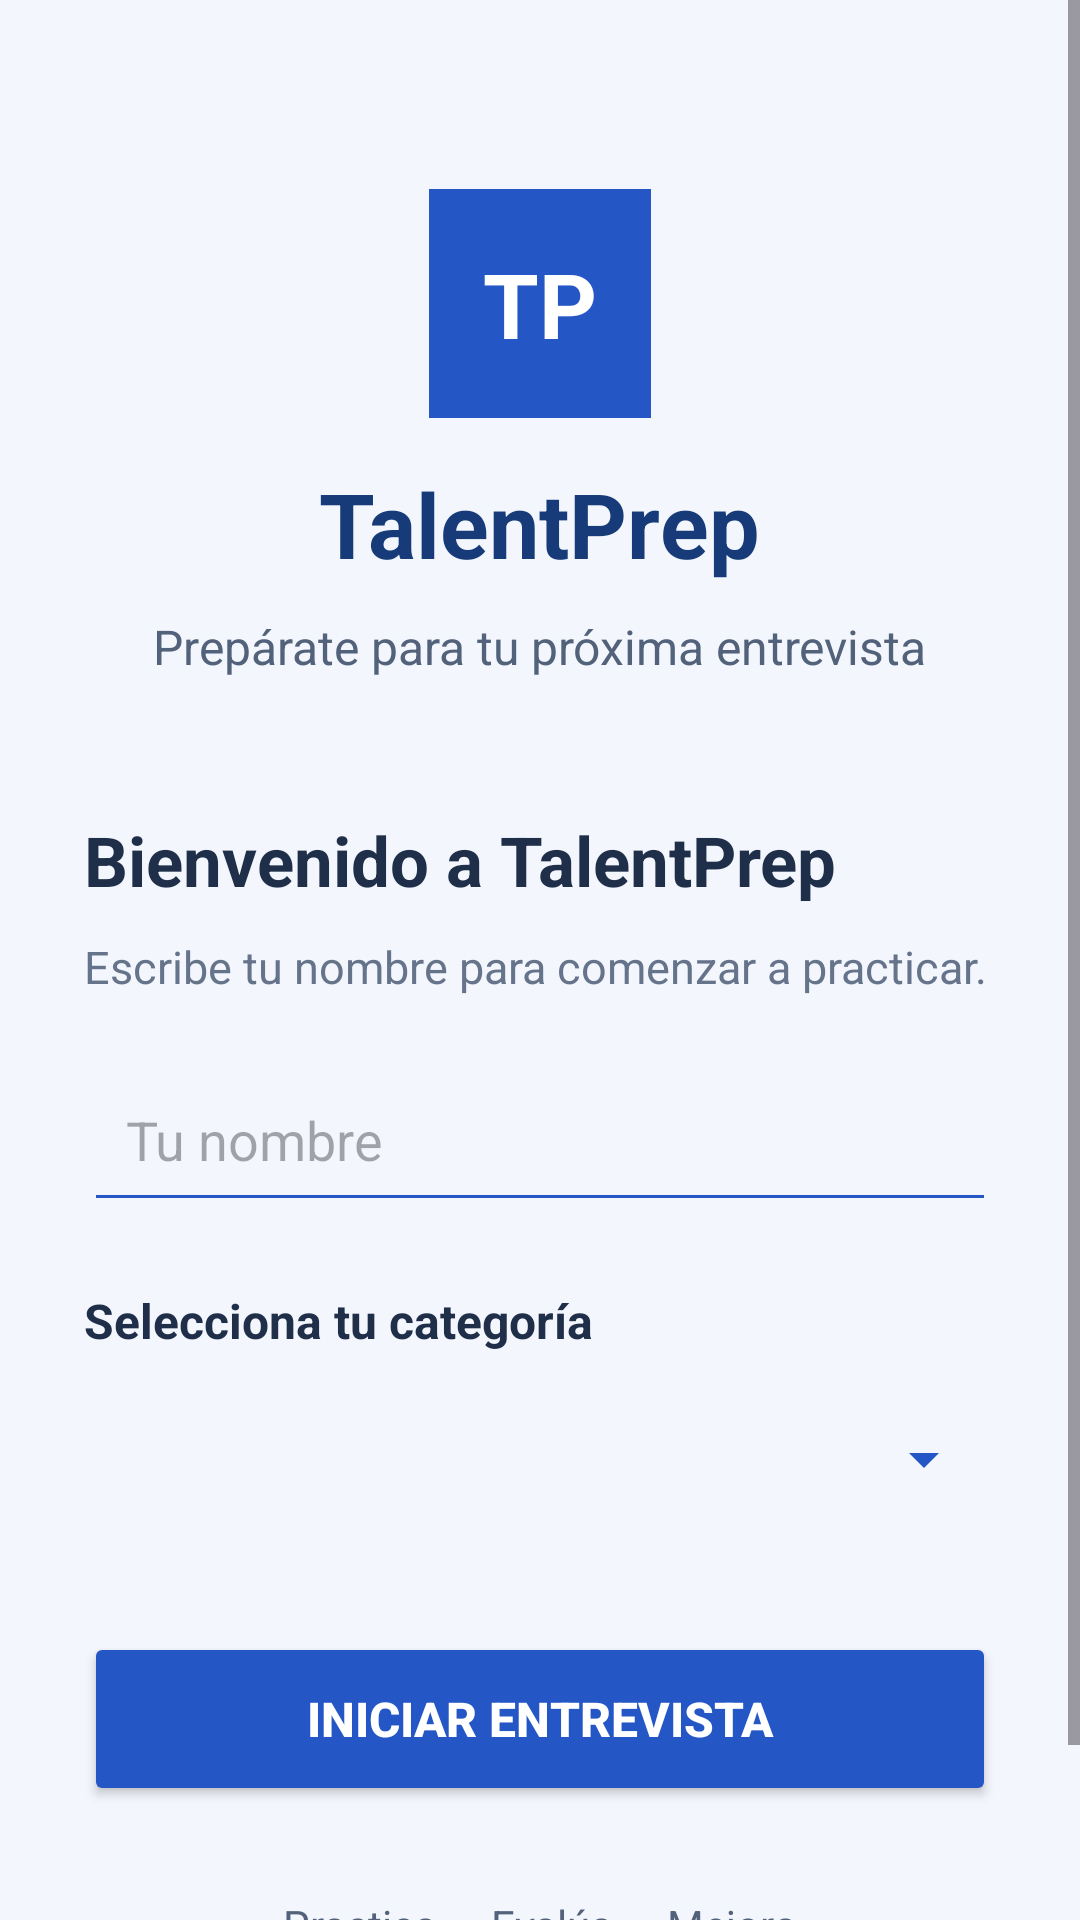

Produce the Android XML layout that renders to this screen, including the resource entries it uses.
<!-- AndroidManifest.xml: application theme Theme.TalentPrep -->
<!-- res/layout/activity_main.xml -->
<?xml version="1.0" encoding="utf-8"?>
<ScrollView xmlns:android="http://schemas.android.com/apk/res/android"
    android:layout_width="match_parent"
    android:layout_height="match_parent"
    android:background="#F3F6FC"
    android:fillViewport="true">

    <LinearLayout
        android:layout_width="match_parent"
        android:layout_height="wrap_content"
        android:orientation="vertical"
        android:gravity="center_horizontal"
        android:padding="28dp">

        <TextView
            android:layout_width="wrap_content"
            android:layout_height="wrap_content"
            android:text="TP"
            android:textColor="#FFFFFF"
            android:textSize="30sp"
            android:textStyle="bold"
            android:gravity="center"
            android:background="#2457C5"
            android:padding="18dp"
            android:layout_marginTop="35dp"/>

        <TextView
            android:layout_width="wrap_content"
            android:layout_height="wrap_content"
            android:text="TalentPrep"
            android:textColor="#173B78"
            android:textSize="30sp"
            android:textStyle="bold"
            android:layout_marginTop="15dp"/>

        <TextView
            android:layout_width="wrap_content"
            android:layout_height="wrap_content"
            android:text="Prepárate para tu próxima entrevista"
            android:textColor="#52627A"
            android:textSize="16sp"
            android:gravity="center"
            android:layout_marginTop="10dp"/>

        <TextView
            android:layout_width="match_parent"
            android:layout_height="wrap_content"
            android:text="Bienvenido a TalentPrep"
            android:textColor="#202F49"
            android:textSize="23sp"
            android:textStyle="bold"
            android:layout_marginTop="45dp"/>

        <TextView
            android:layout_width="match_parent"
            android:layout_height="wrap_content"
            android:text="Escribe tu nombre para comenzar a practicar."
            android:textColor="#65748B"
            android:textSize="15sp"
            android:layout_marginTop="10dp"/>

        <EditText
            android:id="@+id/etNombre"
            android:layout_width="match_parent"
            android:layout_height="55dp"
            android:hint="Tu nombre"
            android:padding="14dp"
            android:backgroundTint="#2457C5"
            android:inputType="textPersonName"
            android:layout_marginTop="20dp"/>

        <TextView
            android:layout_width="match_parent"
            android:layout_height="wrap_content"
            android:text="Selecciona tu categoría"
            android:textColor="#202F49"
            android:textStyle="bold"
            android:textSize="16sp"
            android:layout_marginTop="22dp"/>

        <Spinner
            android:id="@+id/spCategoria"
            android:layout_width="match_parent"
            android:layout_height="55dp"
            android:backgroundTint="#2457C5"
            android:layout_marginTop="8dp"/>

        <Button
            android:id="@+id/btnIniciar"
            android:layout_width="match_parent"
            android:layout_height="58dp"
            android:text="Iniciar entrevista"
            android:textColor="#FFFFFF"
            android:textSize="16sp"
            android:textStyle="bold"
            android:backgroundTint="#2457C5"
            android:layout_marginTop="30dp"/>

        <TextView
            android:layout_width="wrap_content"
            android:layout_height="wrap_content"
            android:text="Practica  •  Evalúa  •  Mejora"
            android:textColor="#52627A"
            android:textSize="14sp"
            android:layout_marginTop="30dp"
            android:layout_marginBottom="25dp"/>

    </LinearLayout>
</ScrollView>
<!-- resources referenced by this layout -->
<resources>
  <style name="Theme.TalentPrep" parent="Base.Theme.TalentPrep" />
  <style name="Base.Theme.TalentPrep" parent="Theme.Material3.DayNight.NoActionBar">
          
          
      </style>
</resources>
